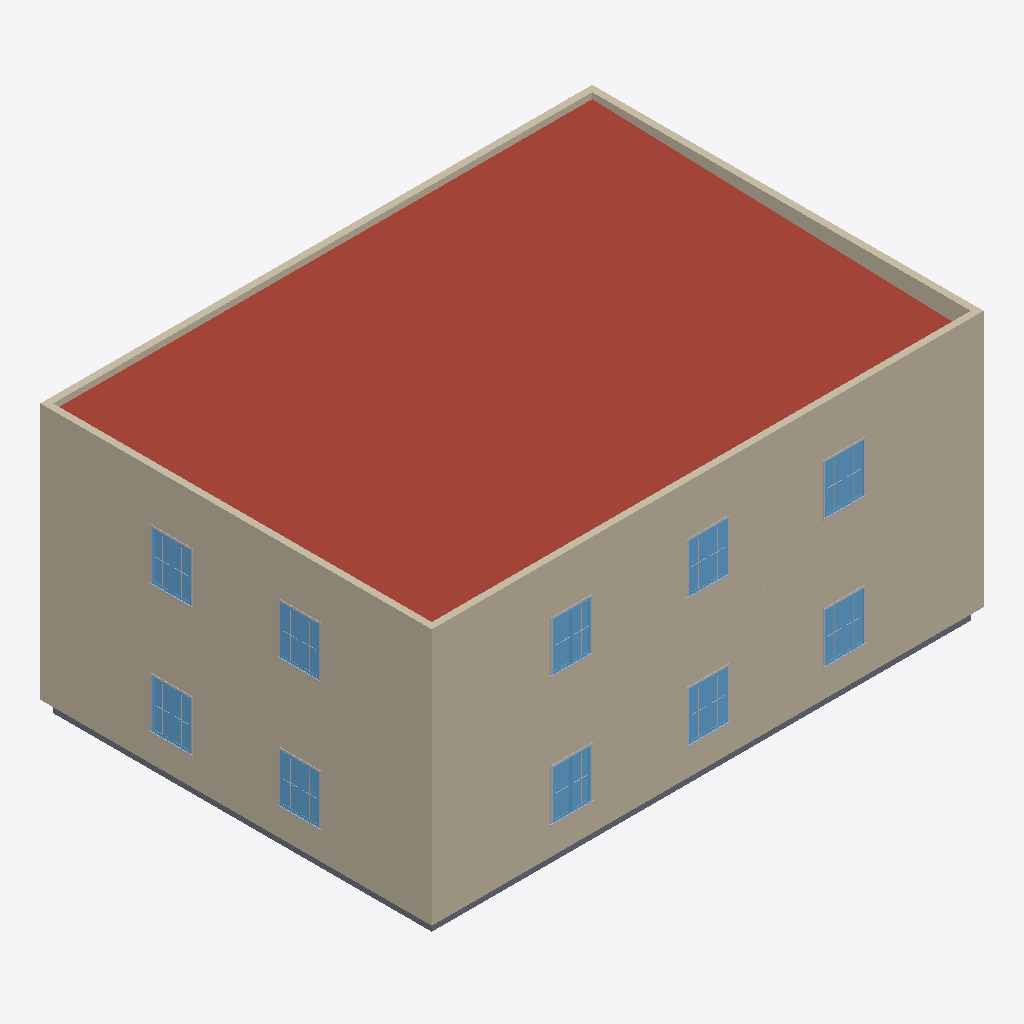
Isometric view of an IFC building model (IFC-SPF (STEP), schema IFC2X3, length unit millimetre), seen from the south-west, elements coloured by IFC class: 28 other elements (light grey), 10 windows (light blue), 6 walls (beige), 1 roof (red-brown), 1 slab (grey).
Extent 17.3 m × 12.3 m × 8.4 m (x, y, z). Storeys (7): B.O. Footing at -4.60 m; T.O. Footing at -4.30 m; T.O. Slab at -4.00 m; T.O. Fnd. Wall at -0.30 m; Level 1 at 0.00 m; Level 2 at 4.00 m; Level 7 at 8.00 m. Elements (116): 80 IfcBuildingElementProxy, 20 IfcWindow, 12 IfcWallStandardCase, 2 IfcSlab, 1 IfcDoor, 1 IfcRoof.

HEADER;
FILE_DESCRIPTION(('ViewDefinition [CoordinationView_V2.0]','RevitIdentifiers [VersionGUID: 7434dc97-3360-4fcc-9fcb-4291ac8b84da, NumberOfSaves: 0]','CoordinateReference [CoordinateBase: Shared Coordinates, ProjectSite: Default Site]'),'2;1');
FILE_NAME('0001','2023-11-20T14:11:39+01:00',(''),(''),'ODA SDAI 22.12','23.1.10.4 - Exporter 23.2.3.0 - Alternate UI 23.2.3.0','');
FILE_SCHEMA(('IFC2X3'));
ENDSEC;
DATA;
#92=IFCPROJECT('2ZfslfCjbFeR9UojNSRfyd',#18,'0001',$,$,'Example Project','Project Status',(#85,#90),#82);
#153=IFCSITE('2ZfslfCjbFeR9UojNSRfyb',#18,'Surface:304931',$,$,#152,#150,$,.ELEMENT.,$,$,$,$,$);
#97=IFCBUILDING('2ZfslfCjbFeR9UojNSRfyc',#18,'',$,$,#95,$,'',.ELEMENT.,$,$,$);
#101=IFCBUILDINGSTOREY('2qYKvFEvH4cPghyPNWjrgR',#18,'B.O. Footing',$,'Level:8mm Head',#100,$,'B.O. Footing',.ELEMENT.,-4599.999999999999);
#105=IFCBUILDINGSTOREY('2qYKvFEvH4cPghyPNWjrgr',#18,'T.O. Footing',$,'Level:8mm Head',#104,$,'T.O. Footing',.ELEMENT.,-4300.0);
#109=IFCBUILDINGSTOREY('2qYKvFEvH4cPghyPNWjrjP',#18,'T.O. Slab',$,'Level:8mm Head',#108,$,'T.O. Slab',.ELEMENT.,-3999.9999999999995);
#113=IFCBUILDINGSTOREY('2qYKvFEvH4cPghyPNWjrjp',#18,'T.O. Fnd. Wall',$,'Level:8mm Head',#112,$,'T.O. Fnd. Wall',.ELEMENT.,-299.99999999999994);
#116=IFCBUILDINGSTOREY('3Aw$FV5MbAufEo59pkoNgA',#18,'Level 1',$,'Level:8mm Head',#115,$,'Level 1',.ELEMENT.,0.0);
#120=IFCBUILDINGSTOREY('3kSL0VGKv3gxJCujeqtuJj',#18,'Level 2',$,'Level:8mm Head',#119,$,'Level 2',.ELEMENT.,3999.9999999999995);
#124=IFCBUILDINGSTOREY('1qDDoNCs1Fp9$BGf6iZnno',#18,'Level 7',$,'Level:8mm Head',#123,$,'Level 7',.ELEMENT.,8000.000000000001);
#642=IFCROOF('1qDDoNCs1Fp9$BGf6iZntM',#18,'Basic Roof:Generic - 400mm:301324',$,'Basic Roof:Generic - 400mm',#640,$,'301324',.NOTDEFINED.);
#546=IFCWALLSTANDARDCASE('1qDDoNCs1Fp9$BGf6iZnoP',#18,'Basic Wall:Generic - 200mm:301123',$,'Basic Wall:Generic - 200mm',#534,#545,'301123');
#270=IFCWALLSTANDARDCASE('1qDDoNCs1Fp9$BGf6iZnAP',#18,'Basic Wall:Generic - 200mm:300611',$,'Basic Wall:Generic - 200mm',#258,#269,'300611');
#182=IFCWALLSTANDARDCASE('1qDDoNCs1Fp9$BGf6iZnBD',#18,'Basic Wall:Generic - 200mm:300567',$,'Basic Wall:Generic - 200mm',#166,#181,'300567');
#581=IFCWALLSTANDARDCASE('1qDDoNCs1Fp9$BGf6iZnnT',#18,'Basic Wall:Generic - 200mm:301191',$,'Basic Wall:Generic - 200mm',#569,#580,'301191');
#511=IFCWALLSTANDARDCASE('1qDDoNCs1Fp9$BGf6iZnCw',#18,'Basic Wall:Generic - 200mm:301024',$,'Basic Wall:Generic - 200mm',#499,#510,'301024');
#474=IFCWALLSTANDARDCASE('1qDDoNCs1Fp9$BGf6iZnEj',#18,'Basic Wall:Generic - 200mm:300919',$,'Basic Wall:Generic - 200mm',#462,#473,'300919');
#376=IFCSLAB('1qDDoNCs1Fp9$BGf6iZn8v',#18,'Floor:Concrete-Commercial 362mm:300771',$,'Floor:Concrete-Commercial 362mm',#362,#375,'300771',.FLOOR.);
#1876=IFCWINDOW('1qDDoNCs1Fp9$BGf6iZnY6',#18,'M_Window-Casement-Double:1200 x 1500mm:302172',$,'M_Window-Casement-Double:1200 x 1500mm',#5820,#1872,'302172',1500.0000000000011,1199.9999999999993);
#2778=IFCWINDOW('1qDDoNCs1Fp9$BGf6iZngc',#18,'M_Window-Casement-Double:1200 x 1500mm:302716',$,'M_Window-Casement-Double:1200 x 1500mm',#5760,#2774,'302716',1500.0000000000011,1200.0);
#4422=IFCWINDOW('1qDDoNCs1Fp9$BGf6iZo3r',#18,'M_Window-Casement-Double:1200 x 1500mm:304175',$,'M_Window-Casement-Double:1200 x 1500mm',#6045,#4418,'304175',1500.0000000000011,1199.999999999999);
#4122=IFCWINDOW('1qDDoNCs1Fp9$BGf6iZoTR',#18,'M_Window-Casement-Double:1200 x 1500mm:304001',$,'M_Window-Casement-Double:1200 x 1500mm',#6015,#4118,'304001',1500.0000000000011,1199.9999999999995);
#3971=IFCWINDOW('1qDDoNCs1Fp9$BGf6iZoU9',#18,'M_Window-Casement-Double:1200 x 1500mm:303955',$,'M_Window-Casement-Double:1200 x 1500mm',#6000,#3967,'303955',1500.0000000000011,1199.9999999999993);
#4573=IFCWINDOW('1qDDoNCs1Fp9$BGf6iZo2b',#18,'M_Window-Casement-Double:1200 x 1500mm:304255',$,'M_Window-Casement-Double:1200 x 1500mm',#6060,#4569,'304255',1500.0000000000011,1200.0);
#1726=IFCWINDOW('1qDDoNCs1Fp9$BGf6iZnZA',#18,'M_Window-Casement-Double:1200 x 1500mm:302096',$,'M_Window-Casement-Double:1200 x 1500mm',#5805,#1722,'302096',1500.0000000000011,1199.999999999999);
#2929=IFCWINDOW('1qDDoNCs1Fp9$BGf6iZnf4',#18,'M_Window-Casement-Double:1200 x 1500mm:302750',$,'M_Window-Casement-Double:1200 x 1500mm',#5775,#2925,'302750',1500.0000000000011,1199.999999999999);
#1302=IFCWINDOW('1qDDoNCs1Fp9$BGf6iZnzn',#18,'M_Window-Casement-Double:1200 x 1500mm:301995',$,'M_Window-Casement-Double:1200 x 1500mm',#5790,#1298,'301995',1500.0000000000011,1199.999999999999);
#4272=IFCWINDOW('1qDDoNCs1Fp9$BGf6iZoS3',#18,'M_Window-Casement-Double:1200 x 1500mm:304089',$,'M_Window-Casement-Double:1200 x 1500mm',#6030,#4268,'304089',1500.0000000000011,1199.999999999999);
#1600=IFCBUILDINGELEMENTPROXY('1qDDoNCs1Fp9$BGf6iZnzg',#18,'M_Trim-Window-Exterior-Flat:with Sill:302000',$,'M_Trim-Window-Exterior-Flat:with Sill',#1599,#1596,'302000',$);
#4362=IFCBUILDINGELEMENTPROXY('1qDDoNCs1Fp9$BGf6iZoS4',#18,'M_Trim-Window-Exterior-Flat:with Sill:304094',$,'M_Trim-Window-Exterior-Flat:with Sill',#4361,#4358,'304094',$);
#4062=IFCBUILDINGELEMENTPROXY('1qDDoNCs1Fp9$BGf6iZoU2',#18,'M_Trim-Window-Exterior-Flat:with Sill:303960',$,'M_Trim-Window-Exterior-Flat:with Sill',#4061,#4058,'303960',$);
#3019=IFCBUILDINGELEMENTPROXY('1qDDoNCs1Fp9$BGf6iZnfv',#18,'M_Trim-Window-Exterior-Flat:with Sill:302755',$,'M_Trim-Window-Exterior-Flat:with Sill',#3018,#3015,'302755',$);
#4663=IFCBUILDINGELEMENTPROXY('1qDDoNCs1Fp9$BGf6iZo1U',#18,'M_Trim-Window-Exterior-Flat:with Sill:304260',$,'M_Trim-Window-Exterior-Flat:with Sill',#4662,#4659,'304260',$);
#1966=IFCBUILDINGELEMENTPROXY('1qDDoNCs1Fp9$BGf6iZnYx',#18,'M_Trim-Window-Exterior-Flat:with Sill:302177',$,'M_Trim-Window-Exterior-Flat:with Sill',#1965,#1962,'302177',$);
#4513=IFCBUILDINGELEMENTPROXY('1qDDoNCs1Fp9$BGf6iZo3k',#18,'M_Trim-Window-Exterior-Flat:with Sill:304180',$,'M_Trim-Window-Exterior-Flat:with Sill',#4512,#4509,'304180',$);
#2869=IFCBUILDINGELEMENTPROXY('1qDDoNCs1Fp9$BGf6iZnfR',#18,'M_Trim-Window-Exterior-Flat:with Sill:302721',$,'M_Trim-Window-Exterior-Flat:with Sill',#2868,#2865,'302721',$);
#1816=IFCBUILDINGELEMENTPROXY('1qDDoNCs1Fp9$BGf6iZnZF',#18,'M_Trim-Window-Exterior-Flat:with Sill:302101',$,'M_Trim-Window-Exterior-Flat:with Sill',#1815,#1812,'302101',$);
#4212=IFCBUILDINGELEMENTPROXY('1qDDoNCs1Fp9$BGf6iZoTS',#18,'M_Trim-Window-Exterior-Flat:with Sill:304006',$,'M_Trim-Window-Exterior-Flat:with Sill',#4211,#4208,'304006',$);
#1937=IFCBUILDINGELEMENTPROXY('1qDDoNCs1Fp9$BGf6iZnYw',#18,'M_Muntin Pattern_2x2:M_Muntin Pattern_2x2:302176',$,'M_Muntin Pattern_2x2:M_Muntin Pattern_2x2',#1936,#1933,'302176',$);
#2811=IFCBUILDINGELEMENTPROXY('1qDDoNCs1Fp9$BGf6iZngb',#18,'M_Muntin Pattern_2x2:M_Muntin Pattern_2x2:302719',$,'M_Muntin Pattern_2x2:M_Muntin Pattern_2x2',#2810,#2807,'302719',$);
#2990=IFCBUILDINGELEMENTPROXY('1qDDoNCs1Fp9$BGf6iZnfu',#18,'M_Muntin Pattern_2x2:M_Muntin Pattern_2x2:302754',$,'M_Muntin Pattern_2x2:M_Muntin Pattern_2x2',#2989,#2986,'302754',$);
#4033=IFCBUILDINGELEMENTPROXY('1qDDoNCs1Fp9$BGf6iZoUD',#18,'M_Muntin Pattern_2x2:M_Muntin Pattern_2x2:303959',$,'M_Muntin Pattern_2x2:M_Muntin Pattern_2x2',#4032,#4029,'303959',$);
#4605=IFCBUILDINGELEMENTPROXY('1qDDoNCs1Fp9$BGf6iZo1O',#18,'M_Muntin Pattern_2x2:M_Muntin Pattern_2x2:304258',$,'M_Muntin Pattern_2x2:M_Muntin Pattern_2x2',#4604,#4601,'304258',$);
#1436=IFCBUILDINGELEMENTPROXY('1qDDoNCs1Fp9$BGf6iZnzq',#18,'M_Muntin Pattern_2x2:M_Muntin Pattern_2x2:301998',$,'M_Muntin Pattern_2x2:M_Muntin Pattern_2x2',#1435,#1432,'301998',$);
#1758=IFCBUILDINGELEMENTPROXY('1qDDoNCs1Fp9$BGf6iZnZ9',#18,'M_Muntin Pattern_2x2:M_Muntin Pattern_2x2:302099',$,'M_Muntin Pattern_2x2:M_Muntin Pattern_2x2',#1757,#1754,'302099',$);
#2961=IFCBUILDINGELEMENTPROXY('1qDDoNCs1Fp9$BGf6iZnfx',#18,'M_Muntin Pattern_2x2:M_Muntin Pattern_2x2:302753',$,'M_Muntin Pattern_2x2:M_Muntin Pattern_2x2',#2960,#2957,'302753',$);
#4154=IFCBUILDINGELEMENTPROXY('1qDDoNCs1Fp9$BGf6iZoTU',#18,'M_Muntin Pattern_2x2:M_Muntin Pattern_2x2:304004',$,'M_Muntin Pattern_2x2:M_Muntin Pattern_2x2',#4153,#4150,'304004',$);
#4304=IFCBUILDINGELEMENTPROXY('1qDDoNCs1Fp9$BGf6iZoS6',#18,'M_Muntin Pattern_2x2:M_Muntin Pattern_2x2:304092',$,'M_Muntin Pattern_2x2:M_Muntin Pattern_2x2',#4303,#4300,'304092',$);
#1787=IFCBUILDINGELEMENTPROXY('1qDDoNCs1Fp9$BGf6iZnZE',#18,'M_Muntin Pattern_2x2:M_Muntin Pattern_2x2:302100',$,'M_Muntin Pattern_2x2:M_Muntin Pattern_2x2',#1786,#1783,'302100',$);
#4004=IFCBUILDINGELEMENTPROXY('1qDDoNCs1Fp9$BGf6iZoUC',#18,'M_Muntin Pattern_2x2:M_Muntin Pattern_2x2:303958',$,'M_Muntin Pattern_2x2:M_Muntin Pattern_2x2',#4003,#4000,'303958',$);
#4183=IFCBUILDINGELEMENTPROXY('1qDDoNCs1Fp9$BGf6iZoTV',#18,'M_Muntin Pattern_2x2:M_Muntin Pattern_2x2:304005',$,'M_Muntin Pattern_2x2:M_Muntin Pattern_2x2',#4182,#4179,'304005',$);
#4455=IFCBUILDINGELEMENTPROXY('1qDDoNCs1Fp9$BGf6iZo3e',#18,'M_Muntin Pattern_2x2:M_Muntin Pattern_2x2:304178',$,'M_Muntin Pattern_2x2:M_Muntin Pattern_2x2',#4454,#4451,'304178',$);
#4484=IFCBUILDINGELEMENTPROXY('1qDDoNCs1Fp9$BGf6iZo3f',#18,'M_Muntin Pattern_2x2:M_Muntin Pattern_2x2:304179',$,'M_Muntin Pattern_2x2:M_Muntin Pattern_2x2',#4483,#4480,'304179',$);
#4634=IFCBUILDINGELEMENTPROXY('1qDDoNCs1Fp9$BGf6iZo1P',#18,'M_Muntin Pattern_2x2:M_Muntin Pattern_2x2:304259',$,'M_Muntin Pattern_2x2:M_Muntin Pattern_2x2',#4633,#4630,'304259',$);
#1908=IFCBUILDINGELEMENTPROXY('1qDDoNCs1Fp9$BGf6iZnY5',#18,'M_Muntin Pattern_2x2:M_Muntin Pattern_2x2:302175',$,'M_Muntin Pattern_2x2:M_Muntin Pattern_2x2',#1907,#1904,'302175',$);
#2840=IFCBUILDINGELEMENTPROXY('1qDDoNCs1Fp9$BGf6iZnfQ',#18,'M_Muntin Pattern_2x2:M_Muntin Pattern_2x2:302720',$,'M_Muntin Pattern_2x2:M_Muntin Pattern_2x2',#2839,#2836,'302720',$);
ENDSEC;